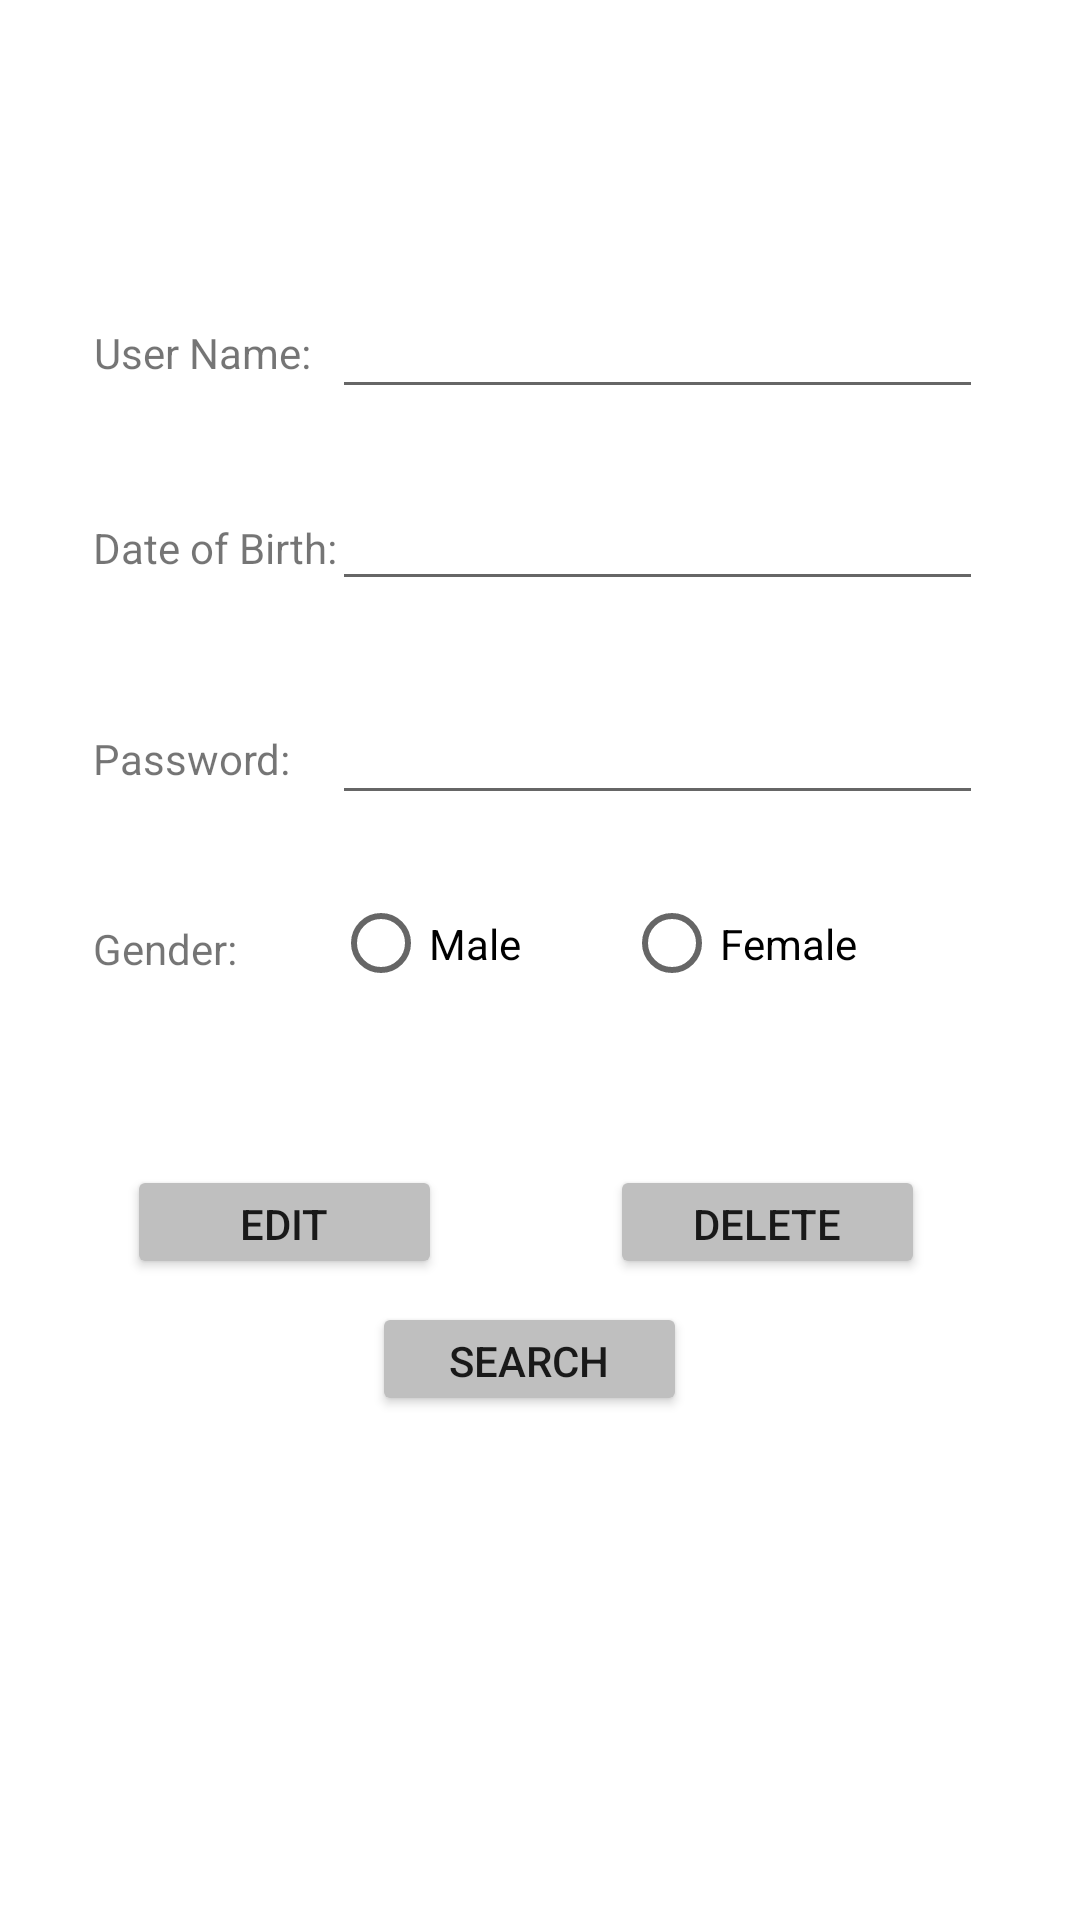

Android layout source for this screen:
<!-- AndroidManifest.xml: application theme Theme.FinalsModel -->
<!-- res/layout/activity_edit_profile.xml -->
<?xml version="1.0" encoding="utf-8"?>
<androidx.constraintlayout.widget.ConstraintLayout xmlns:android="http://schemas.android.com/apk/res/android"
    xmlns:app="http://schemas.android.com/apk/res-auto"
    xmlns:tools="http://schemas.android.com/tools"
    android:layout_width="match_parent"
    android:layout_height="match_parent"
    tools:context=".EditProfile">

    <Button
        android:id="@+id/EdProfSearBtn"
        android:layout_width="105dp"
        android:layout_height="38dp"
        android:text="@string/EdProfSearBtn"
        app:backgroundTint="#BFBFBF"
        app:layout_constraintBottom_toBottomOf="parent"
        app:layout_constraintEnd_toEndOf="parent"
        app:layout_constraintHorizontal_bias="0.486"
        app:layout_constraintStart_toStartOf="parent"
        app:layout_constraintTop_toTopOf="parent"
        app:layout_constraintVertical_bias="0.721" />

    <TextView
        android:id="@+id/EdProfUnTv"
        android:layout_width="82dp"
        android:layout_height="27dp"
        android:text="@string/EdProfUnTv"
        app:layout_constraintBottom_toBottomOf="parent"
        app:layout_constraintEnd_toEndOf="parent"
        app:layout_constraintHorizontal_bias="0.113"
        app:layout_constraintStart_toStartOf="parent"
        app:layout_constraintTop_toTopOf="parent"
        app:layout_constraintVertical_bias="0.176"
        tools:text="@string/EdProfUnTv" />

    <EditText
        android:id="@+id/EdProfUnEt"
        android:layout_width="217dp"
        android:layout_height="42dp"
        android:hint="@string/EdProfUnEt"
        android:inputType="textPersonName"
        app:layout_constraintBottom_toBottomOf="parent"
        app:layout_constraintEnd_toEndOf="parent"
        app:layout_constraintHorizontal_bias="0.773"
        app:layout_constraintStart_toStartOf="parent"
        app:layout_constraintTop_toTopOf="parent"
        app:layout_constraintVertical_bias="0.158" />

    <TextView
        android:id="@+id/EdProfDobTv"
        android:layout_width="82dp"
        android:layout_height="27dp"
        android:text="@string/EdProfDobTv"
        app:layout_constraintBottom_toBottomOf="parent"
        app:layout_constraintEnd_toEndOf="parent"
        app:layout_constraintHorizontal_bias="0.112"
        app:layout_constraintStart_toStartOf="parent"
        app:layout_constraintTop_toTopOf="parent"
        app:layout_constraintVertical_bias="0.282"
        tools:text="@string/EdProfDobTv" />

    <TextView
        android:id="@+id/EdProfGenTv"
        android:layout_width="82dp"
        android:layout_height="27dp"
        android:text="@string/EdProfGenTv"
        app:layout_constraintBottom_toBottomOf="parent"
        app:layout_constraintEnd_toEndOf="parent"
        app:layout_constraintHorizontal_bias="0.112"
        app:layout_constraintStart_toStartOf="parent"
        app:layout_constraintTop_toTopOf="parent"
        tools:text="@string/EdProfGenTv" />

    <EditText
        android:id="@+id/EdProfDobEt"
        android:layout_width="217dp"
        android:layout_height="42dp"
        android:hint="@string/EdProfDobEt"
        android:inputType="text"
        app:layout_constraintBottom_toBottomOf="parent"
        app:layout_constraintEnd_toEndOf="parent"
        app:layout_constraintHorizontal_bias="0.773"
        app:layout_constraintStart_toStartOf="parent"
        app:layout_constraintTop_toTopOf="parent"
        app:layout_constraintVertical_bias="0.265" />

    <EditText
        android:id="@+id/EdProfPwEt"
        android:layout_width="217dp"
        android:layout_height="42dp"
        android:hint="@string/EdProfPwEt"
        android:inputType="textVisiblePassword"
        app:layout_constraintBottom_toBottomOf="parent"
        app:layout_constraintEnd_toEndOf="parent"
        app:layout_constraintHorizontal_bias="0.773"
        app:layout_constraintStart_toStartOf="parent"
        app:layout_constraintTop_toTopOf="parent"
        app:layout_constraintVertical_bias="0.384" />

    <TextView
        android:id="@+id/EdProfPwTv"
        android:layout_width="82dp"
        android:layout_height="27dp"
        android:text="@string/EdProfPwTv"
        app:layout_constraintBottom_toBottomOf="parent"
        app:layout_constraintEnd_toEndOf="parent"
        app:layout_constraintHorizontal_bias="0.112"
        app:layout_constraintStart_toStartOf="parent"
        app:layout_constraintTop_toTopOf="parent"
        app:layout_constraintVertical_bias="0.397"
        tools:text="@string/EdProfPwTv" />

    <Button
        android:id="@+id/EdProfEditBtn"
        android:layout_width="105dp"
        android:layout_height="38dp"
        android:text="@string/EdProfEditBtn"
        app:backgroundTint="#BFBFBF"
        app:layout_constraintBottom_toBottomOf="parent"
        app:layout_constraintEnd_toEndOf="parent"
        app:layout_constraintHorizontal_bias="0.166"
        app:layout_constraintStart_toStartOf="parent"
        app:layout_constraintTop_toTopOf="parent"
        app:layout_constraintVertical_bias="0.645" />

    <Button
        android:id="@+id/EdProfDelBtn"
        android:layout_width="105dp"
        android:layout_height="38dp"
        android:text="@string/EdProfDelBtn"
        app:backgroundTint="#BFBFBF"
        app:layout_constraintBottom_toBottomOf="parent"
        app:layout_constraintEnd_toEndOf="parent"
        app:layout_constraintHorizontal_bias="0.797"
        app:layout_constraintStart_toStartOf="parent"
        app:layout_constraintTop_toTopOf="parent"
        app:layout_constraintVertical_bias="0.645" />

    <RadioGroup
        android:id="@+id/EdProfRb"
        android:layout_width="226dp"
        android:layout_height="41dp"
        android:orientation="horizontal"
        app:layout_constraintBottom_toBottomOf="parent"
        app:layout_constraintEnd_toEndOf="parent"
        app:layout_constraintHorizontal_bias="0.829"
        app:layout_constraintStart_toStartOf="parent"
        app:layout_constraintTop_toTopOf="parent"
        app:layout_constraintVertical_bias="0.496"
        tools:ignore="MissingConstraints">

        <RadioButton
            android:id="@+id/EdProfRb1"
            android:layout_width="97dp"
            android:layout_height="35dp"
            android:text="@string/EdProfRb1"
            app:layout_constraintBottom_toBottomOf="parent"
            app:layout_constraintEnd_toEndOf="parent"
            app:layout_constraintHorizontal_bias="0.498"
            app:layout_constraintStart_toStartOf="parent"
            app:layout_constraintTop_toTopOf="parent"
            app:layout_constraintVertical_bias="0.494" />

        <RadioButton
            android:id="@+id/EdProfRb2"
            android:layout_width="98dp"
            android:layout_height="35dp"
            android:text="@string/EdProfRb2"
            app:layout_constraintBottom_toBottomOf="parent"
            app:layout_constraintEnd_toEndOf="parent"
            app:layout_constraintHorizontal_bias="0.859"
            app:layout_constraintStart_toStartOf="parent"
            app:layout_constraintTop_toTopOf="parent"
            app:layout_constraintVertical_bias="0.494" />

    </RadioGroup>

</androidx.constraintlayout.widget.ConstraintLayout>
<!-- resources referenced by this layout -->
<resources>
  <string name="EdProfDelBtn">Delete</string>
  <string name="EdProfDobEt"> </string>
  <string name="EdProfDobTv"> Date of Birth:  </string>
  <string name="EdProfEditBtn">Edit</string>
  <string name="EdProfGenTv"> Gender:  </string>
  <string name="EdProfPwEt"> </string>
  <string name="EdProfPwTv"> Password:  </string>
  <string name="EdProfRb1"> Male </string>
  <string name="EdProfRb2"> Female </string>
  <string name="EdProfSearBtn">Search</string>
  <string name="EdProfUnEt"> </string>
  <string name="EdProfUnTv"> User Name:  </string>
  <style name="Theme.FinalsModel" parent="Theme.MaterialComponents.DayNight.DarkActionBar">
          
          <item name="colorPrimary">@color/purple_500</item>
          <item name="colorPrimaryVariant">@color/purple_700</item>
          <item name="colorOnPrimary">@color/white</item>
          
          <item name="colorSecondary">@color/teal_200</item>
          <item name="colorSecondaryVariant">@color/teal_700</item>
          <item name="colorOnSecondary">@color/black</item>
          
          <item name="android:statusBarColor" tools:targetApi="l">?attr/colorPrimaryVariant</item>
          
      </style>
  <!-- not gathered from this repository: default colours our renderer supplied (Android Studio template values) -->
  <color name="purple_500">#FF6200EE</color>
  <color name="purple_700">#FF3700B3</color>
  <color name="teal_200">#FF03DAC5</color>
  <color name="teal_700">#FF018786</color>
  <color name="black">#FF000000</color>
  <color name="white">#FFFFFFFF</color>
</resources>
